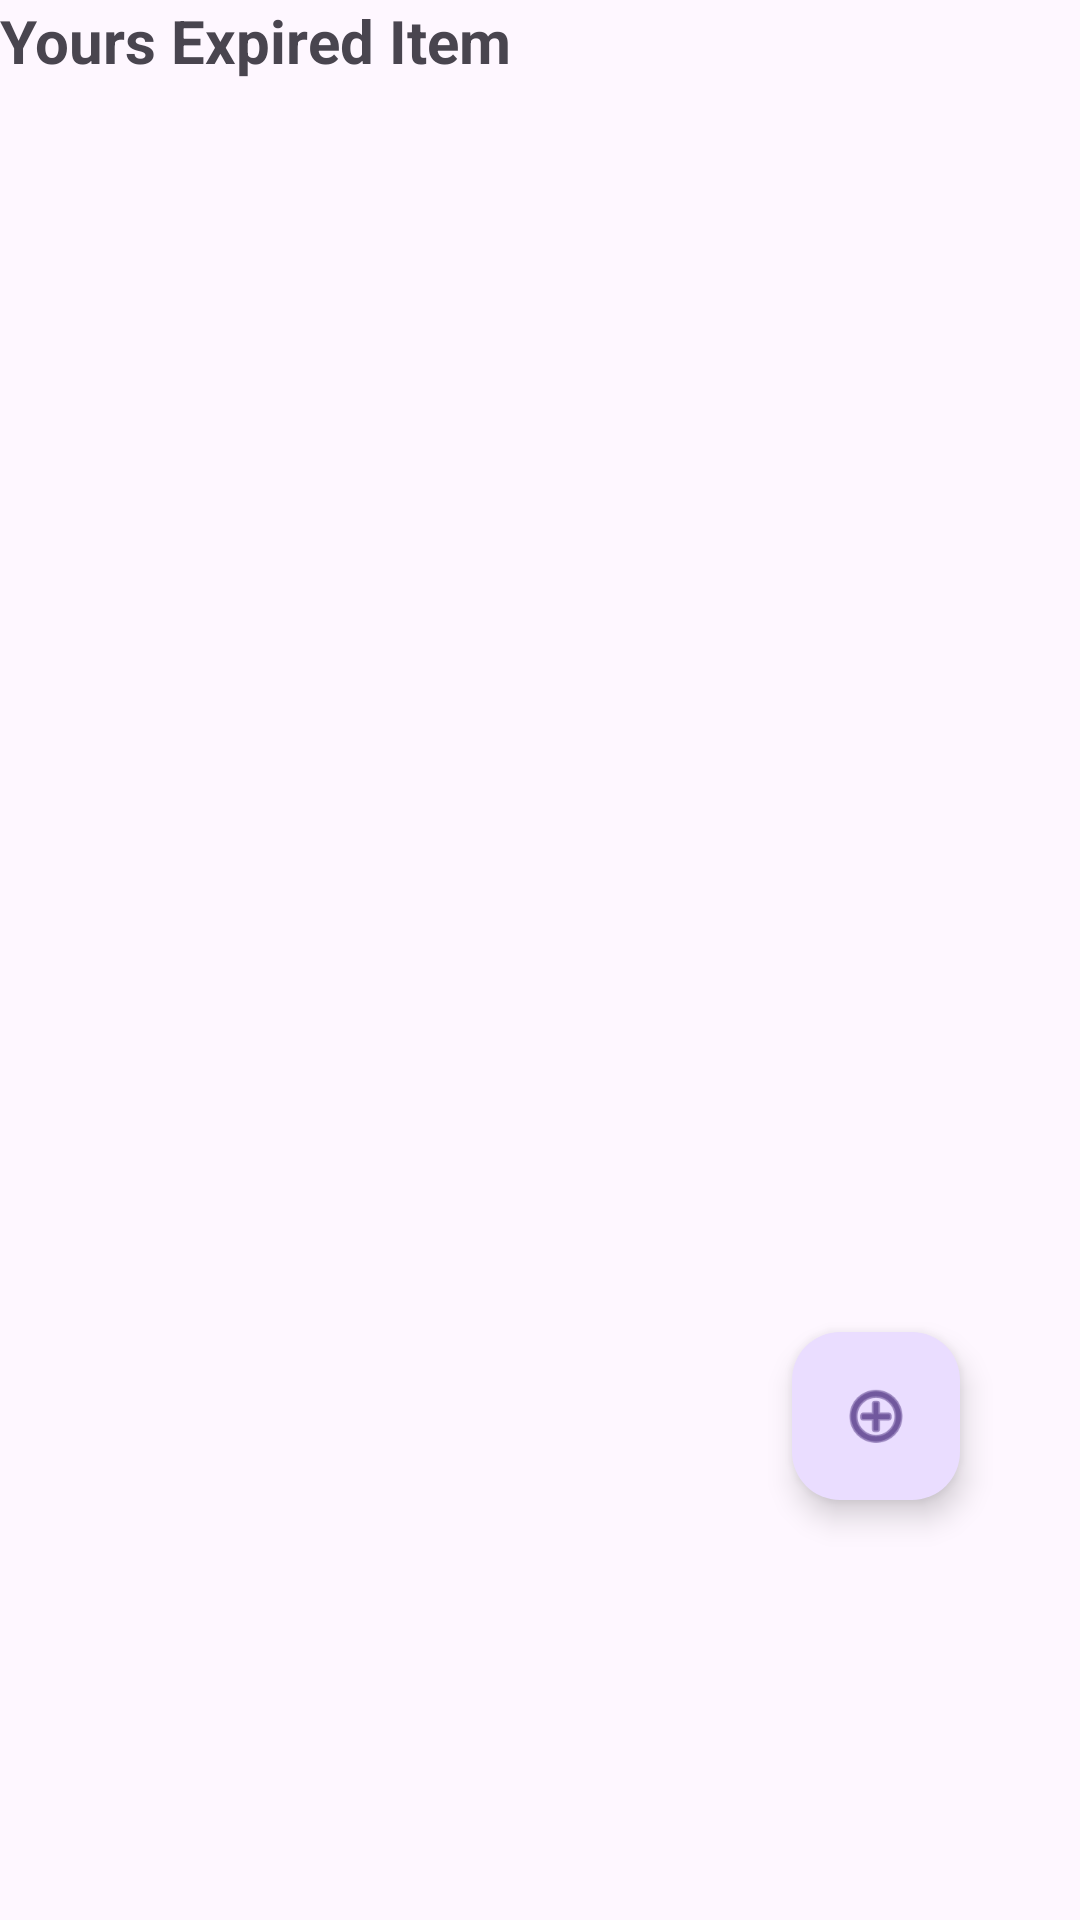

Layout XML and referenced resources for this Android screen:
<!-- AndroidManifest.xml: application theme Theme.CareCycle -->
<!-- res/layout/fragment_expired_item.xml -->
<?xml version="1.0" encoding="utf-8"?>
<androidx.constraintlayout.widget.ConstraintLayout xmlns:android="http://schemas.android.com/apk/res/android"
    xmlns:app="http://schemas.android.com/apk/res-auto"
    xmlns:tools="http://schemas.android.com/tools"
    android:id="@+id/frameLayout2"
    android:layout_width="match_parent"
    android:layout_height="match_parent"
    tools:context=".fragments.ExpiredItemFragment" >
    <TextView
        android:id="@+id/tvVoucherTitle"
        android:layout_width="wrap_content"
        android:layout_height="wrap_content"
        android:text="Yours Expired Item"
        android:textSize="20sp"
        android:textStyle="bold"
        android:paddingBottom="12dp" />

    <androidx.recyclerview.widget.RecyclerView
        android:id="@+id/expiredItemRv"
        android:layout_width="match_parent"
        android:layout_height="0dp"
        app:layout_constraintEnd_toEndOf="parent"
        app:layout_constraintStart_toStartOf="parent"
        app:layout_constraintTop_toBottomOf="@+id/tvVoucherTitle">

    </androidx.recyclerview.widget.RecyclerView>

    <com.google.android.material.floatingactionbutton.FloatingActionButton
        android:id="@+id/expiredIBtntemAdd"
        android:layout_width="wrap_content"
        android:layout_height="wrap_content"
        android:layout_marginEnd="40dp"
        android:layout_marginBottom="140dp"
        android:clickable="true"
        android:src="@android:drawable/ic_menu_add"
        app:layout_constraintBottom_toBottomOf="parent"
        app:layout_constraintEnd_toEndOf="parent" />
</androidx.constraintlayout.widget.ConstraintLayout>
<!-- resources referenced by this layout -->
<resources>
  <style name="Theme.CareCycle" parent="Base.Theme.CareCycle" />
  <style name="Base.Theme.CareCycle" parent="Theme.Material3.DayNight.NoActionBar">
          <item name="colorPrimary">@color/colorPrimary</item>
          <item name="colorPrimaryVariant">@color/colorPrimaryComplement</item>
          <item name="colorSecondary">@color/colorSecondary</item>
          <item name="colorSecondaryVariant">@color/colorSecondaryComplement</item>
      </style>
  <color name="colorPrimary">#006D72</color>
  <color name="colorPrimaryComplement">#722D00</color>
  <color name="colorSecondary">#00C5CC</color>
  <color name="colorSecondaryComplement">#CC2600</color>
</resources>
